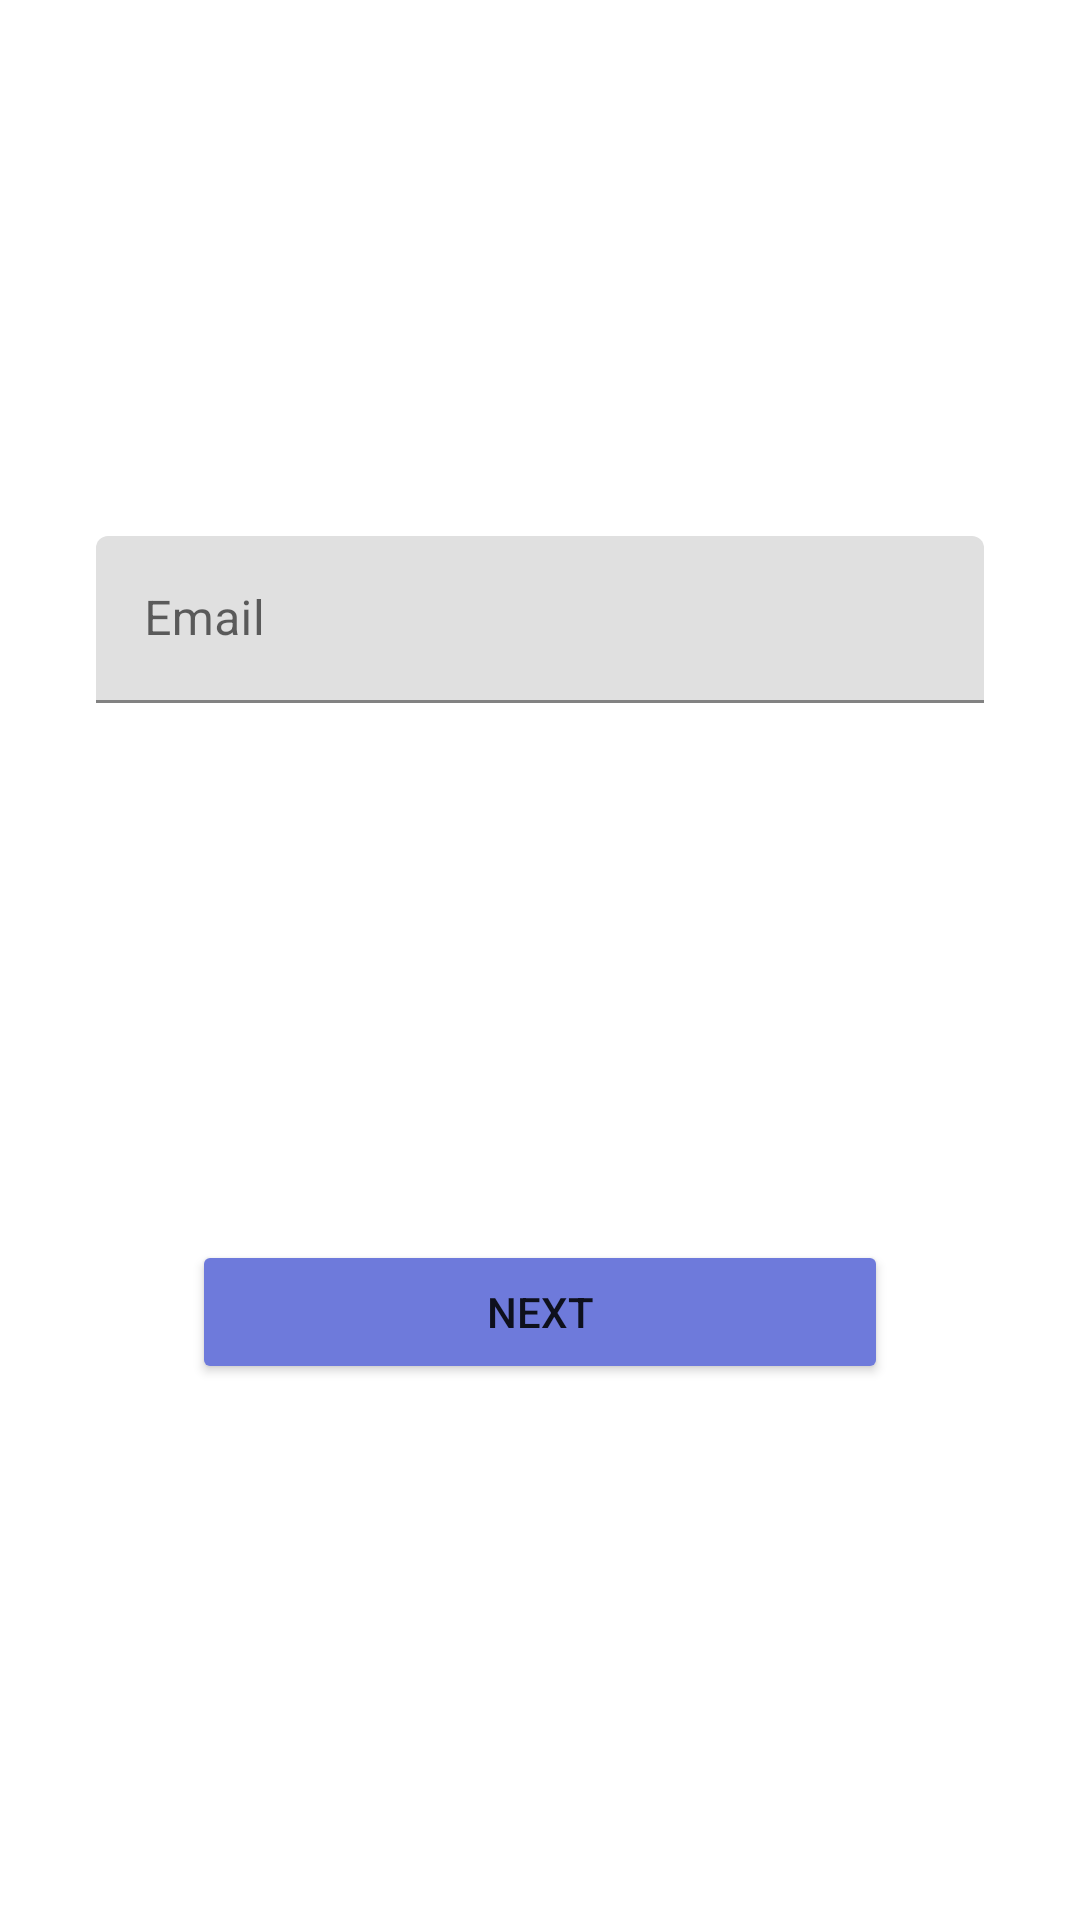

Write the Android layout XML for this screen, with the resource values it uses.
<!-- AndroidManifest.xml: application theme Theme.WalletApp -->
<!-- res/layout/fragment_email.xml -->
<?xml version="1.0" encoding="utf-8"?>
<androidx.constraintlayout.widget.ConstraintLayout xmlns:android="http://schemas.android.com/apk/res/android"
    xmlns:app="http://schemas.android.com/apk/res-auto"
    xmlns:tools="http://schemas.android.com/tools"
    android:layout_width="match_parent"
    android:layout_height="match_parent"
    tools:context=".ui.EmailFragment">


    <com.google.android.material.textfield.TextInputLayout
        android:id="@+id/etEmailCadastroLayout"
        android:layout_width="match_parent"
        android:layout_height="wrap_content"
        android:layout_marginStart="32dp"
        android:layout_marginEnd="32dp"
        app:layout_constraintBottom_toTopOf="@+id/btnAvancarEmail"
        app:layout_constraintEnd_toEndOf="parent"
        app:layout_constraintHorizontal_bias="0.5"
        app:layout_constraintStart_toStartOf="parent"
        app:layout_constraintTop_toTopOf="parent">

        <com.google.android.material.textfield.TextInputEditText
            android:id="@+id/etEmailCadastro"
            android:layout_width="match_parent"
            android:layout_height="wrap_content"
            android:hint="@string/email"
            android:inputType="textEmailAddress" />
    </com.google.android.material.textfield.TextInputLayout>

    <Button
        android:id="@+id/btnAvancarEmail"
        android:layout_width="0dp"
        android:layout_height="wrap_content"
        android:layout_marginStart="64dp"
        android:layout_marginEnd="64dp"
        android:insetTop="0dp"
        android:insetBottom="0dp"
        android:text="@string/avancar"
        android:backgroundTint="?attr/colorPrimary"
        app:cornerRadius="30dp"
        app:layout_constraintBottom_toBottomOf="parent"
        app:layout_constraintEnd_toEndOf="parent"
        app:layout_constraintStart_toStartOf="parent"
        app:layout_constraintTop_toBottomOf="@+id/etEmailCadastroLayout" />
</androidx.constraintlayout.widget.ConstraintLayout>
<!-- resources referenced by this layout -->
<resources>
  <string name="avancar">Next</string>
  <string name="email">Email</string>
  <style name="Theme.WalletApp" parent="Theme.MaterialComponents.DayNight.NoActionBar">
          
          <item name="colorPrimary">@color/azul_600</item>
          <item name="colorPrimaryVariant">@color/azul_100</item>
          <item name="colorOnPrimary">@color/white</item>
          
          <item name="colorSecondary">@color/rosa_150</item>
          <item name="colorSecondaryVariant">@color/vermelho</item>
          <item name="colorOnSecondary">@color/verde</item>
  
          <item name="colorPrimaryDark">@color/black</item>
          <item name="colorPrimarySurface">@color/cinza</item>
  
          <item name="colorOnPrimarySurface">@color/grafite</item>
          <item name="colorAccent">@color/cinza_50</item>
          
          <item name="android:statusBarColor" tools:targetApi="l">?attr/colorPrimaryDark</item>
          
      </style>
  <color name="azul_600">#6e7adb</color>
  <color name="azul_100">#9681e3</color>
  <color name="white">#FFFFFFFF</color>
  <color name="rosa_150">#c195c5</color>
  <color name="vermelho">#F50057</color>
  <color name="verde">#00C853</color>
  <color name="black">#FF000000</color>
  <color name="cinza">#777777</color>
  <color name="grafite">#242430</color>
  <color name="cinza_50">#CCCBCB</color>
</resources>
